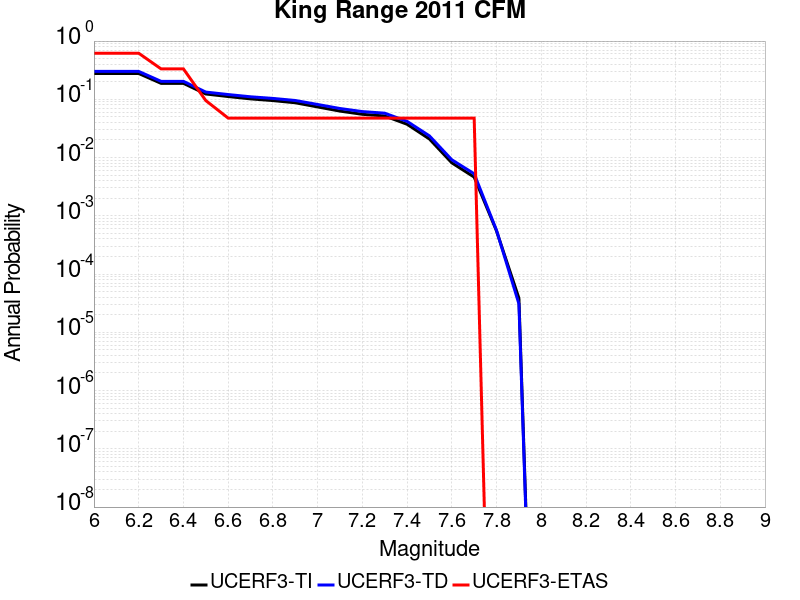

The file beside this chart, header and first rows:
Magnitude, UCERF3-TI Prob, UCERF3-TD Prob, UCERF3-ETAS Prob
6.0, 0.2776, 0.3015, 0.619
6.1, 0.2776, 0.3015, 0.619
6.2, 0.2776, 0.3015, 0.619
6.3, 0.1881, 0.2036, 0.3333
6.4, 0.1881, 0.2036, 0.3333
6.5, 0.1235, 0.1332, 0.09524
6.6, 0.1116, 0.1207, 0.04762
6.7, 0.1018, 0.1105, 0.04762
6.8, 0.09514, 0.1036, 0.04762
6.9, 0.08727, 0.09546, 0.04762
7.0, 0.07401, 0.08155, 0.04762
7.1, 0.06278, 0.06952, 0.04762
7.2, 0.05529, 0.06156, 0.04762
7.3, 0.05178, 0.05781, 0.04762
7.4, 0.03732, 0.04182, 0.04762
7.5, 0.02083, 0.02355, 0.04762
7.6, 0.008117, 0.009163, 0.04762
7.7, 0.004619, 0.005267, 0.04762
7.8, 5.486516E-4, 5.62498E-4, 0.0
7.9, 3.856695E-5, 3.0826202E-5, 0.0
